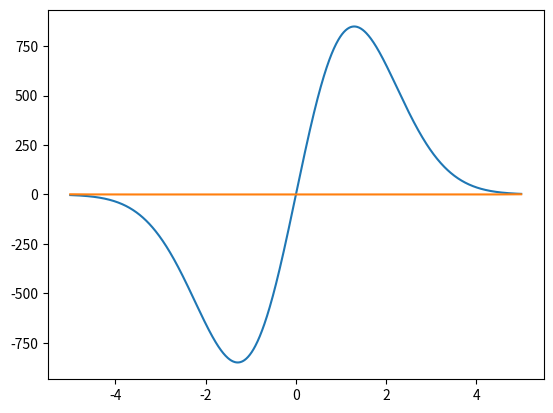

This chart was generated by the following Python code:
import numpy as np
from scipy.integrate import odeint
import matplotlib.pyplot as plt

x = np.arange(-5, 5 ,0.01)
y0 = 1
zet0 = -3
z0 = zet0, y0

def diff_func(z, x): 
    zet, y = z

    dzet_dx = zet/x - y * zet ** 2
    dy_dx = y**2 * zet

    return dzet_dx, dy_dx

sol = odeint(diff_func, z0, x)

plt.plot(x, sol)
plt.savefig('task1')
